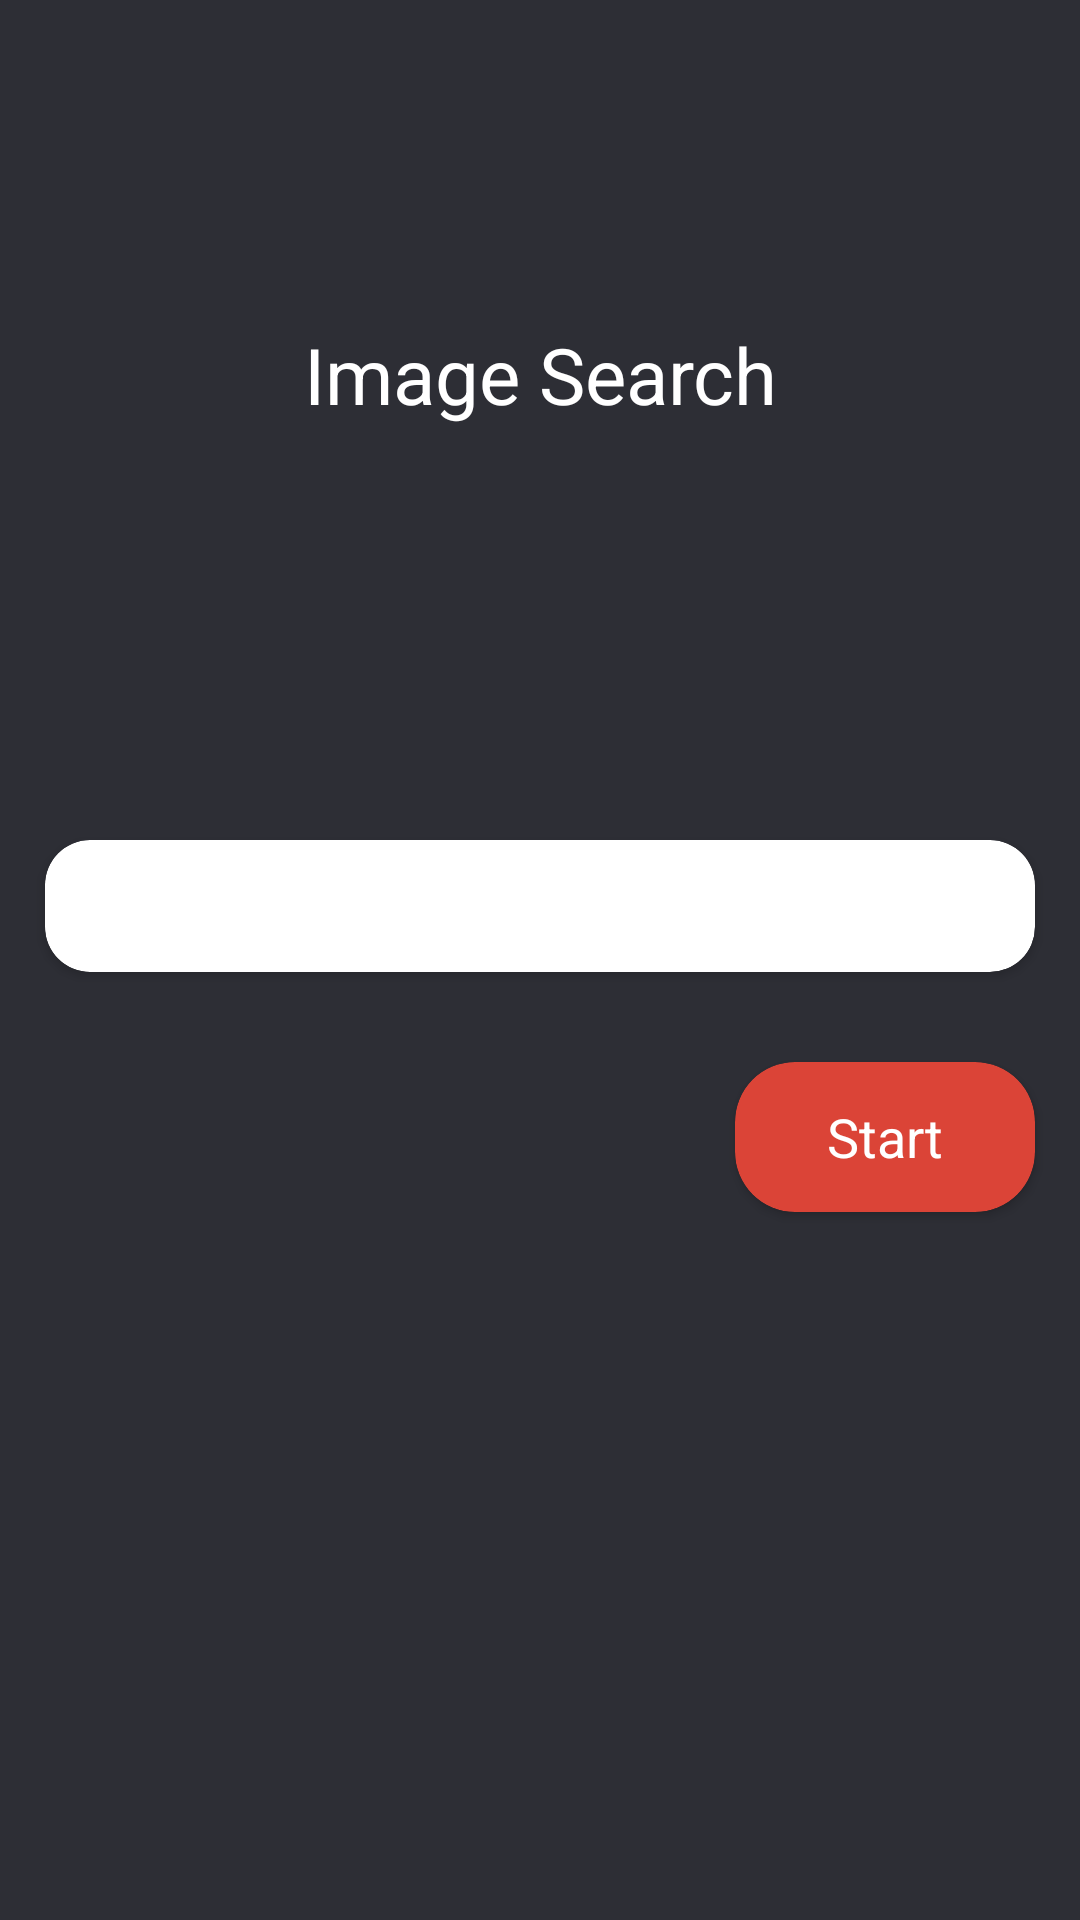

This screen was rendered from an Android layout file. Write that file and the resources it references.
<!-- AndroidManifest.xml: application theme AppTheme -->
<!-- res/layout/activity_image.xml -->
<?xml version="1.0" encoding="utf-8"?>
<LinearLayout xmlns:android="http://schemas.android.com/apk/res/android"
    xmlns:app="http://schemas.android.com/apk/res-auto"
    xmlns:tools="http://schemas.android.com/tools"
    android:layout_width="match_parent"
    android:layout_height="match_parent"
    android:orientation="vertical"
    android:background="#2d2e35">

    <TextView
        android:layout_width="match_parent"
        android:layout_height="50dp"
        android:text="Image Search"
        android:gravity="center"
        android:textSize="26sp"
        android:textColor="#FFFFFF"
        android:layout_marginLeft="20dp"
        android:layout_marginRight="20dp"
        android:layout_marginTop="100dp"
        android:layout_marginBottom="30dp"/>

    <android.support.v7.widget.CardView
        android:layout_marginTop="100dp"
        android:layout_width="match_parent"
        android:layout_height="44dp"
        app:cardCornerRadius="15dp"
        android:layout_marginLeft="15dp"
        android:layout_marginRight="15dp">
        <EditText
            android:textSize="14sp"
            android:layout_marginLeft="10dp"
            android:layout_marginRight="10dp"
            android:id="@+id/signin_email"
            android:layout_width="match_parent"
            android:layout_height="match_parent"
            android:background="@null"/>
    </android.support.v7.widget.CardView>

    <android.support.v7.widget.CardView
        android:layout_gravity="end"
        android:id="@+id/signin_button"
        android:layout_marginBottom="10dp"
        android:layout_width="100dp"
        android:layout_height="50dp"
        app:cardCornerRadius="20dp"
        android:layout_marginLeft="15dp"
        android:layout_marginTop="30dp"
        android:backgroundTint="#DB4437"
        android:layout_marginRight="15dp">
        <TextView
            android:layout_width="match_parent"
            android:layout_height="match_parent"
            android:text="Start"
            android:textColor="#FFFFFF"
            android:textSize="18sp"
            android:gravity="center"/>
    </android.support.v7.widget.CardView>

</LinearLayout>
<!-- resources referenced by this layout -->
<resources>
  <style name="AppTheme" parent="Theme.AppCompat.Light.DarkActionBar">
          
  
          <item name="colorPrimary">@color/colorPrimary</item>
          <item name="colorPrimaryDark">@color/colorPrimaryDark</item>
          <item name="colorAccent">@color/colorAccent</item>
      </style>
  <color name="colorPrimary">#008577</color>
  <color name="colorPrimaryDark">#2d2e35</color>
  <color name="colorAccent">#DB4437</color>
</resources>
